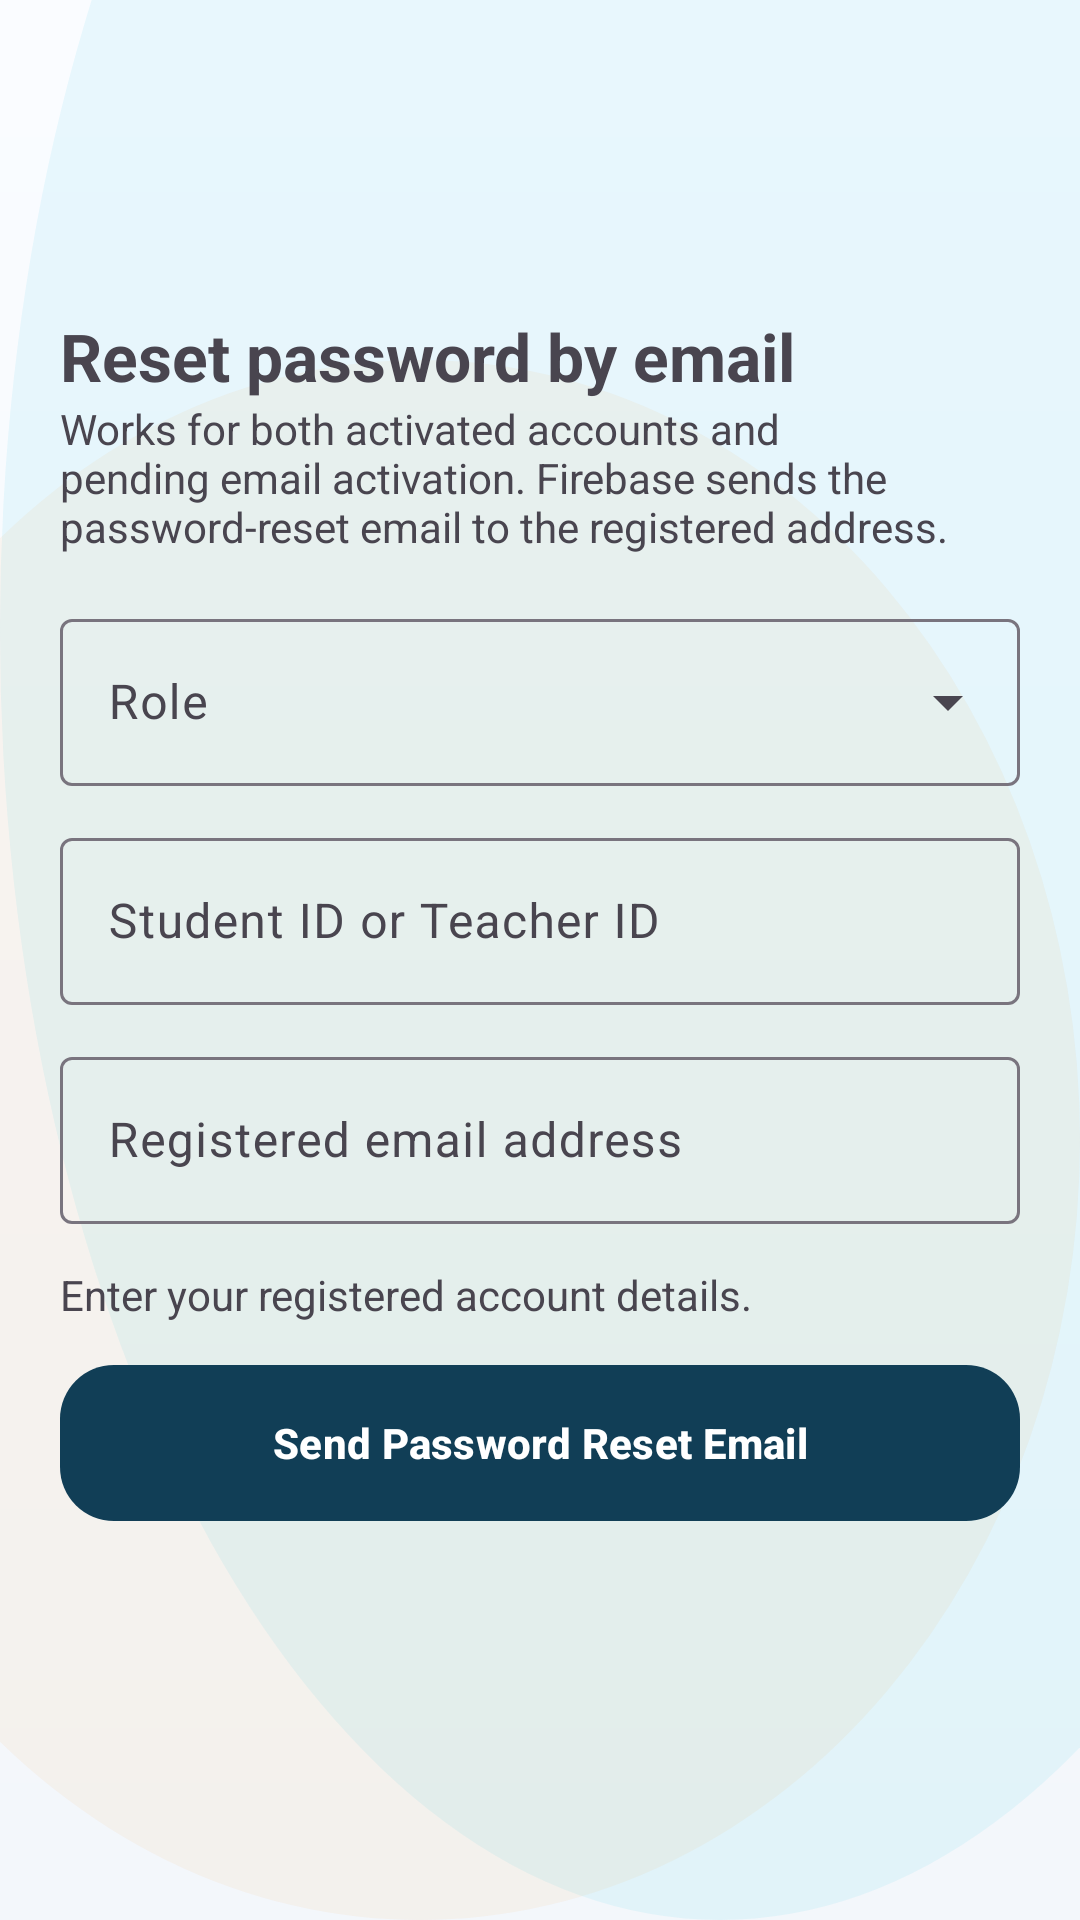

Here is an Android app screen rendered from its layout file. Give the layout XML and the strings, colors and styles it references.
<!-- AndroidManifest.xml: application theme Theme.SchoolMS -->
<!-- res/layout/activity_password_recovery.xml -->
<?xml version="1.0" encoding="utf-8"?>
<ScrollView xmlns:android="http://schemas.android.com/apk/res/android" xmlns:app="http://schemas.android.com/apk/res-auto" android:layout_width="match_parent" android:layout_height="match_parent" android:fillViewport="true"><LinearLayout android:layout_width="match_parent" android:layout_height="wrap_content" android:orientation="vertical" android:padding="20dp">
<com.google.android.material.appbar.MaterialToolbar android:id="@+id/toolbar" android:layout_width="match_parent" android:layout_height="wrap_content" />
<TextView android:layout_width="match_parent" android:layout_height="wrap_content" android:layout_marginTop="20dp" android:text="Reset password by email" android:textSize="22sp" android:textStyle="bold" />
<TextView android:layout_width="match_parent" android:layout_height="wrap_content" android:text="Works for both activated accounts and pending email activation. Firebase sends the password-reset email to the registered address." />
<com.google.android.material.textfield.TextInputLayout style="@style/Widget.Material3.TextInputLayout.OutlinedBox.ExposedDropdownMenu" android:layout_width="match_parent" android:layout_height="wrap_content" android:layout_marginTop="16dp" android:hint="Role" app:endIconMode="dropdown_menu"><com.google.android.material.textfield.MaterialAutoCompleteTextView android:id="@+id/recoveryRoleDropdown" android:layout_width="match_parent" android:layout_height="wrap_content" /></com.google.android.material.textfield.TextInputLayout>
<com.google.android.material.textfield.TextInputLayout android:layout_width="match_parent" android:layout_height="wrap_content" android:layout_marginTop="12dp" android:hint="Student ID or Teacher ID"><com.google.android.material.textfield.TextInputEditText android:id="@+id/recoveryUsernameInput" android:layout_width="match_parent" android:layout_height="wrap_content" /></com.google.android.material.textfield.TextInputLayout>
<com.google.android.material.textfield.TextInputLayout android:layout_width="match_parent" android:layout_height="wrap_content" android:layout_marginTop="12dp" android:hint="Registered email address"><com.google.android.material.textfield.TextInputEditText android:id="@+id/recoveryEmailInput" android:layout_width="match_parent" android:layout_height="wrap_content" android:inputType="textEmailAddress" /></com.google.android.material.textfield.TextInputLayout>
<TextView android:id="@+id/recoveryStatusText" android:layout_width="match_parent" android:layout_height="wrap_content" android:layout_marginTop="14dp" android:text="Enter your registered account details." />
<com.google.android.material.button.MaterialButton android:id="@+id/sendOtpButton" android:layout_width="match_parent" android:layout_height="wrap_content" android:layout_marginTop="14dp" android:text="Send Password Reset Email" />
<com.google.android.material.button.MaterialButton android:id="@+id/continuePendingActivationButton" style="@style/Widget.Material3.Button.OutlinedButton" android:layout_width="match_parent" android:layout_height="wrap_content" android:layout_marginTop="8dp" android:text="Continue Email Activation" android:visibility="gone" />
</LinearLayout></ScrollView>
<!-- resources referenced by this layout -->
<resources>
  <style name="Theme.SchoolMS" parent="Theme.Material3.Light.NoActionBar">
          <item name="colorPrimary">@color/brand_primary</item>
          <item name="colorOnPrimary">@android:color/white</item>
          <item name="colorSecondary">@color/brand_secondary</item>
          <item name="colorOnSecondary">@android:color/white</item>
          <item name="colorSurface">@color/surface</item>
          <item name="android:statusBarColor">@color/brand_primary</item>
          <item name="android:navigationBarColor">@color/surface</item>
          <item name="android:windowLightStatusBar" tools:targetApi="m">false</item>
          <item name="android:windowBackground">@drawable/bg_screen_canvas</item>
          <item name="materialCardViewStyle">@style/Widget.SchoolMS.Card</item>
          <item name="materialButtonStyle">@style/Widget.SchoolMS.Button</item>
      </style>
  <color name="brand_primary">#113E56</color>
  <color name="brand_secondary">#E58A2C</color>
  <color name="surface">#F4F7FB</color>
  <!-- drawable bg_screen_canvas (drawable) -->
  <?xml version="1.0" encoding="utf-8"?>
  <layer-list xmlns:android="http://schemas.android.com/apk/res/android">
      <item>
          <shape android:shape="rectangle">
              <gradient
                  android:angle="270"
                  android:endColor="#F3F7FB"
                  android:startColor="#FAFCFF" />
          </shape>
      </item>
      <item android:top="-220dp" android:right="-120dp">
          <shape android:shape="oval">
              <size
                  android:width="340dp"
                  android:height="340dp" />
              <solid android:color="#1622C7E8" />
          </shape>
      </item>
      <item android:left="-80dp" android:top="120dp">
          <shape android:shape="oval">
              <size
                  android:width="220dp"
                  android:height="220dp" />
              <solid android:color="#10E58A2C" />
          </shape>
      </item>
  </layer-list>
  <style name="Widget.SchoolMS.Card" parent="Widget.Material3.CardView.Elevated">
          <item name="cardCornerRadius">@dimen/radius_lg</item>
          <item name="cardElevation">2dp</item>
          <item name="strokeColor">@color/stroke_soft</item>
          <item name="strokeWidth">1dp</item>
          <item name="cardBackgroundColor">@color/surface_card</item>
      </style>
  <style name="Widget.SchoolMS.Button" parent="Widget.Material3.Button">
          <item name="android:minHeight">@dimen/button_height_primary</item>
          <item name="cornerRadius">18dp</item>
          <item name="android:textSize">14sp</item>
          <item name="android:textStyle">bold</item>
          <item name="android:paddingLeft">16dp</item>
          <item name="android:paddingRight">16dp</item>
          <item name="android:paddingTop">10dp</item>
          <item name="android:paddingBottom">10dp</item>
          <item name="android:insetTop">0dp</item>
          <item name="android:insetBottom">0dp</item>
          <item name="iconPadding">8dp</item>
          <item name="iconGravity">textStart</item>
          <item name="backgroundTint">@color/brand_primary</item>
      </style>
  <dimen name="radius_lg">24dp</dimen>
  <color name="stroke_soft">#D7E6EF</color>
  <color name="surface_card">#FCFEFF</color>
  <dimen name="button_height_primary">52dp</dimen>
</resources>
